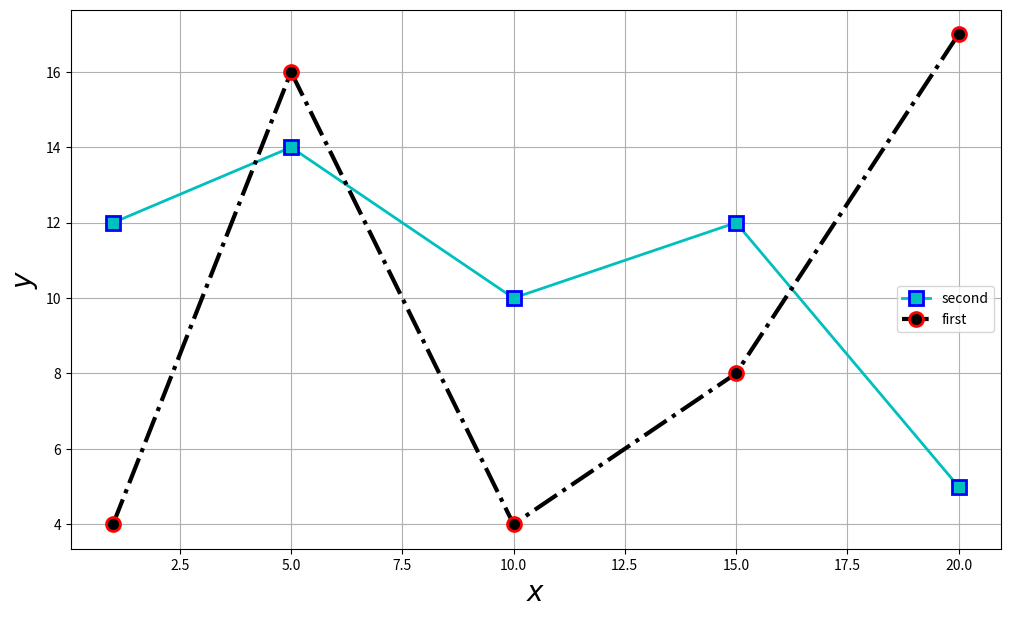

Reproduce this figure in Python. (Note: this script raises an exception after producing the figure.)
import matplotlib.pyplot as plt
# Prepare data
x = [1, 5, 10, 15, 20]
y1 = [4, 16, 4, 8, 17]
y2 = [12, 14, 10, 12, 5]

plt.figure(figsize=(12, 7))
plt.xlabel('$x$')
plt.ylabel('$y$')

plt.plot(x, y2, 's-c', label="second", mec='b', lw=2, mew=2, ms=10)
plt.plot(x, y1, '-.k', marker="o", label="first", lw=3, mec='r', mew=2, ms=10)
plt.gca().legend(loc='upper right',  bbox_to_anchor=(1, 0.5))
axes = plt.gca()
axes.xaxis.label.set_size(20)
axes.yaxis.label.set_size(20)
plt.grid(True)
plt.savefig('C:/bioinformatics_institute/python/line_plot.png')
plt.show()
